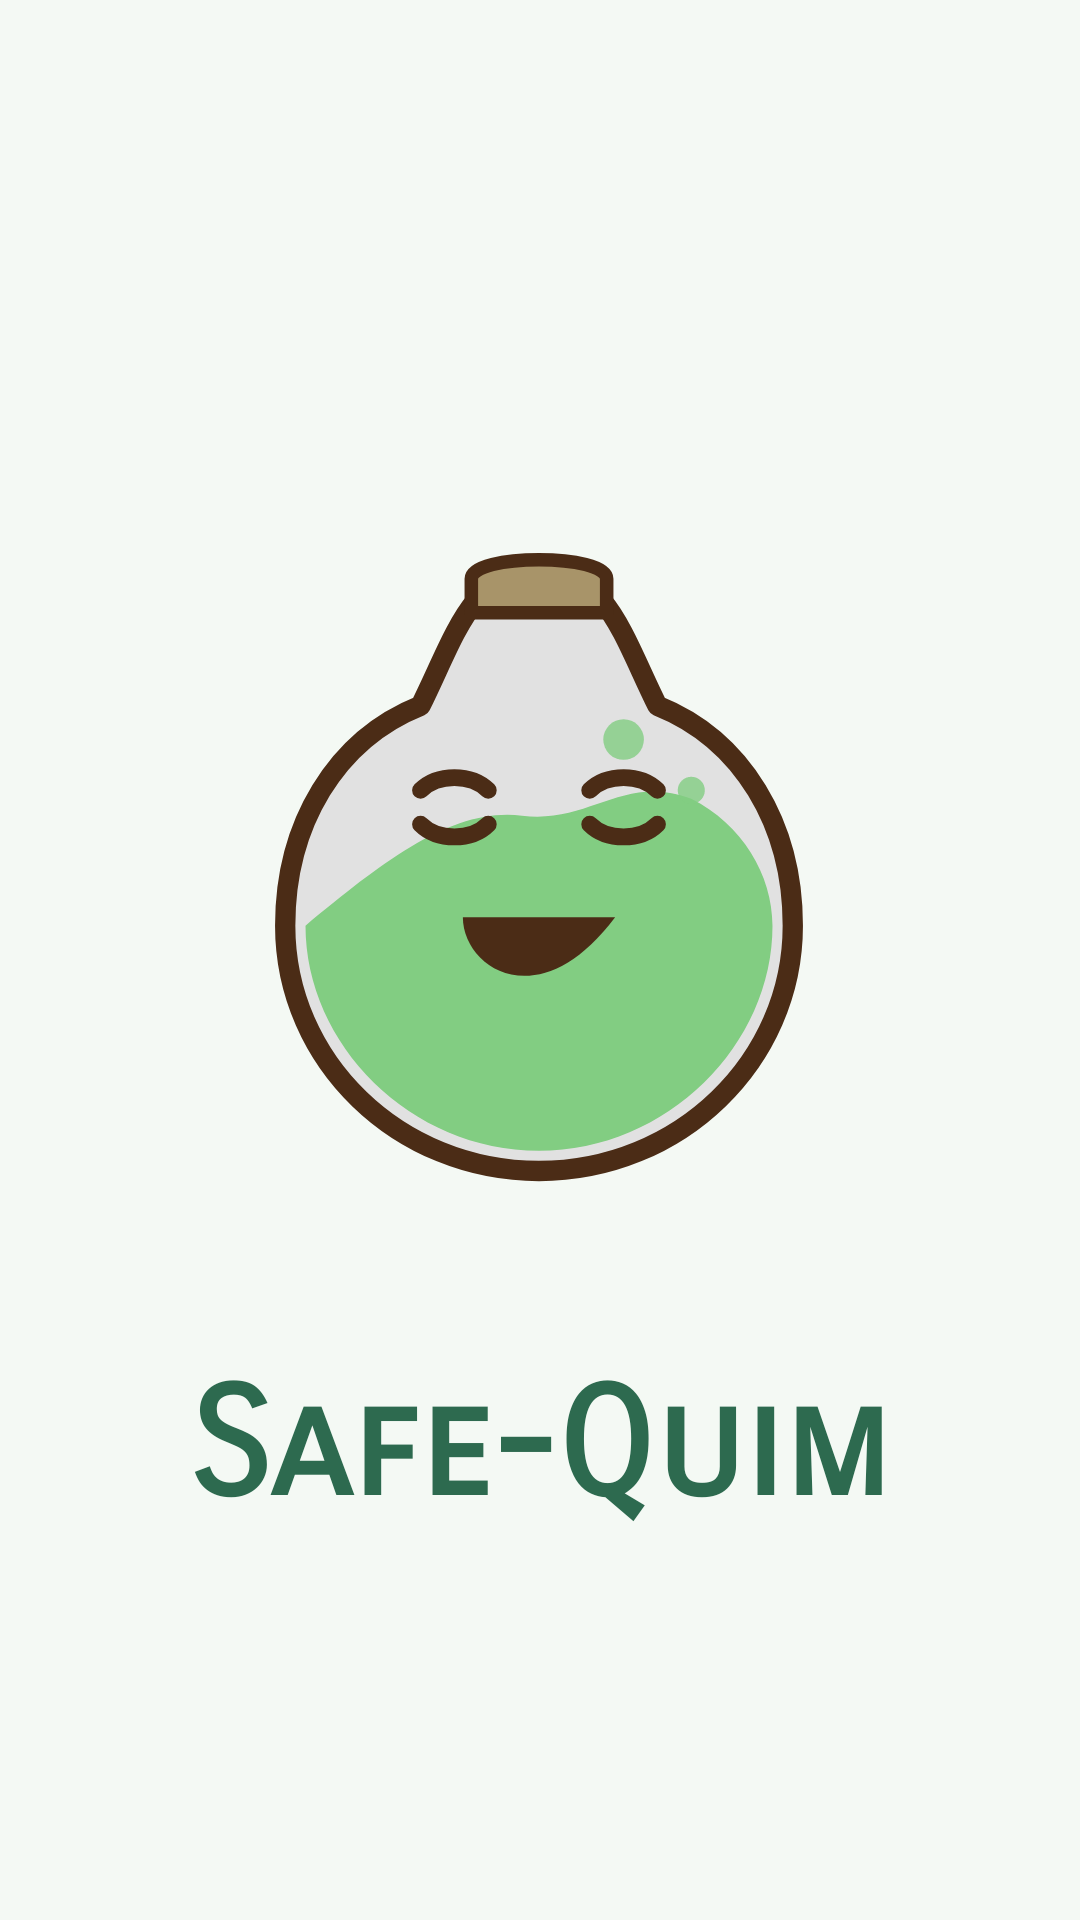

The Android layout XML behind this screen, and the referenced resources:
<!-- AndroidManifest.xml: application theme Theme.App -->
<!-- res/layout/activity_splash.xml -->
<?xml version="1.0" encoding="utf-8"?>
<androidx.constraintlayout.widget.ConstraintLayout
    xmlns:android="http://schemas.android.com/apk/res/android"
    xmlns:app="http://schemas.android.com/apk/res-auto"
    xmlns:tools="http://schemas.android.com/tools"
    android:id="@+id/main"
    android:layout_width="match_parent"
    android:layout_height="match_parent"
    android:background="@color/fondo"
    tools:context=".ui.inicio.SplashActivity">

    <ImageView
        android:id="@+id/iv_logo"
        android:layout_width="290dp"
        android:layout_height="282dp"
        android:contentDescription="@null"
        app:layout_constraintBottom_toBottomOf="parent"
        app:layout_constraintEnd_toEndOf="parent"
        app:layout_constraintHorizontal_bias="0.495"
        app:layout_constraintStart_toStartOf="parent"
        app:layout_constraintTop_toTopOf="parent"
        app:layout_constraintVertical_bias="0.405"
        app:srcCompat="@drawable/app_logo" />

    <TextView
        android:id="@+id/textView"
        android:layout_width="0dp"
        android:layout_height="wrap_content"
        android:layout_marginTop="25dp"
        android:gravity="center"
        android:paddingStart="15dp"
        android:paddingEnd="15dp"
        android:text="@string/text_splash"
        android:textColor="@color/color_nombre_app"
        android:fontFamily="sans-serif-smallcaps"
        android:textSize="50sp"
        android:textStyle="bold"
        app:layout_constraintEnd_toEndOf="parent"
        app:layout_constraintStart_toStartOf="parent"
        app:layout_constraintTop_toBottomOf="@+id/iv_logo"
        />

</androidx.constraintlayout.widget.ConstraintLayout>
<!-- resources referenced by this layout -->
<resources>
  <color name="color_nombre_app">#2D6A4F</color>
  <color name="fondo">#F4F9F4</color>
  <!-- drawable app_logo: vector/xml drawable (drawable, 2222 chars, omitted) -->
  <string name="text_splash">Safe-Quim</string>
  <style name="Theme.App" parent="Base.Theme.App">
          <item name="android:fontFamily">sans-serif-smallcaps</item>
      </style>
  <style name="Base.Theme.App" parent="Theme.Material3.DayNight.NoActionBar">
          
          
          <item name="android:textViewStyle">@style/miFuente</item>
      </style>
  <style name="miFuente" parent="Widget.AppCompat.TextView">
          <item name="android:fontFamily">sans-serif-smallcaps</item>
          <item name="android:textFontWeight">900</item>
          <item name="android:textStyle">bold</item>
          <item name="android:textColor">@color/color_text</item>
      </style>
  <color name="color_text">#333333</color>
</resources>
